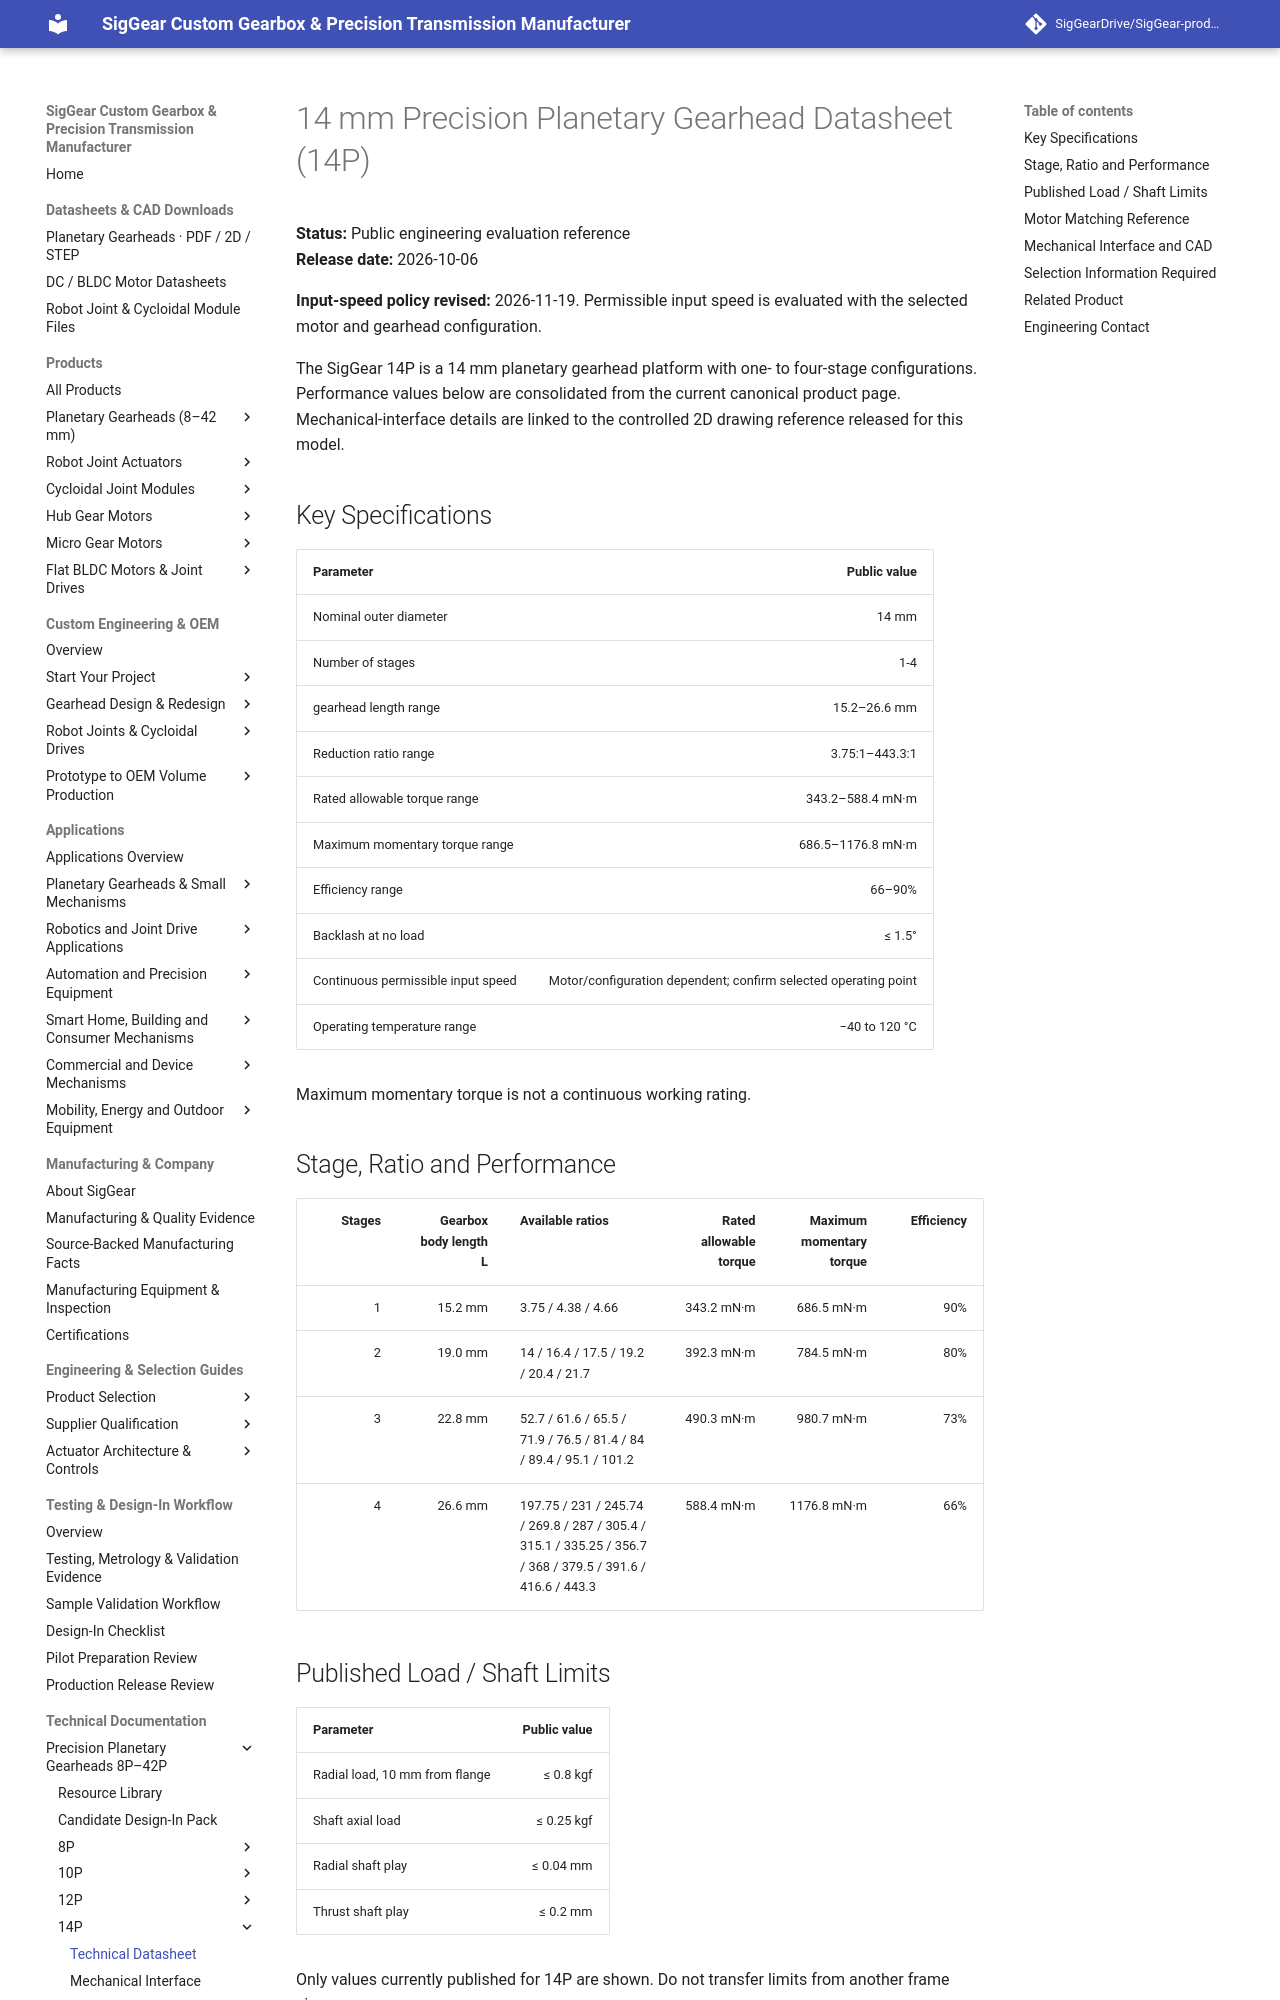

repository: SigGearDrive/SigGear-product-docs · page: engineering-resources/14p/datasheet/index.html · generator: mkdocs

---
title: 14 mm Precision Planetary Gearhead Datasheet (14P) | 1–4 Stages | SigGear
description: Public 14P 14 mm precision planetary gearhead datasheet with 1–4 stage ratios, gearbox lengths, torque, efficiency, backlash, motor-matching data and links to mechanical-interface and CAD resources.
---


# 14 mm Precision Planetary Gearhead Datasheet (14P)

**Status:** Public engineering evaluation reference  
**Release date:** 2026-10-06

**Input-speed policy revised:** 2026-11-19. Permissible input speed is evaluated with the selected motor and gearhead configuration.  

The SigGear 14P is a 14 mm planetary gearhead platform with one- to four-stage configurations. Performance values below are consolidated from the current canonical product page. Mechanical-interface details are linked to the controlled 2D drawing reference released for this model.

## Key Specifications

| Parameter | Public value |
| --- | ---: |
| Nominal outer diameter | 14 mm |
| Number of stages | 1-4 |
| gearhead length range | 15.2–26.6 mm |
| Reduction ratio range | 3.75:1–443.3:1 |
| Rated allowable torque range | 343.2–588.4 mN·m |
| Maximum momentary torque range | 686.5–1176.8 mN·m |
| Efficiency range | 66–90% |
| Backlash at no load | ≤ 1.5° |
| Continuous permissible input speed | Motor/configuration dependent; confirm selected operating point |
| Operating temperature range | −40 to 120 °C |

Maximum momentary torque is not a continuous working rating.

## Stage, Ratio and Performance

| Stages | Gearbox body length L | Available ratios | Rated allowable torque | Maximum momentary torque | Efficiency |
| ---: | ---: | --- | ---: | ---: | ---: |
| 1 | 15.2 mm | 3.75 / 4.38 / 4.66 | 343.2 mN·m | 686.5 mN·m | 90% |
| 2 | 19.0 mm | 14 / 16.4 / 17.5 / 19.2 / 20.4 / 21.7 | 392.3 mN·m | 784.5 mN·m | 80% |
| 3 | 22.8 mm | 52.7 / 61.6 / 65.5 / 71.9 / 76.5 / 81.4 / 84 / 89.4 / 95.1 / 101.2 | 490.3 mN·m | 980.7 mN·m | 73% |
| 4 | 26.6 mm | 197.75 / 231 / 245.74 / 269.8 / 287 / 305.4 / 315.1 / 335.25 / 356.7 / 368 / 379.5 / 391.6 / 416.6 / 443.3 | 588.4 mN·m | 1176.8 mN·m | 66% |
